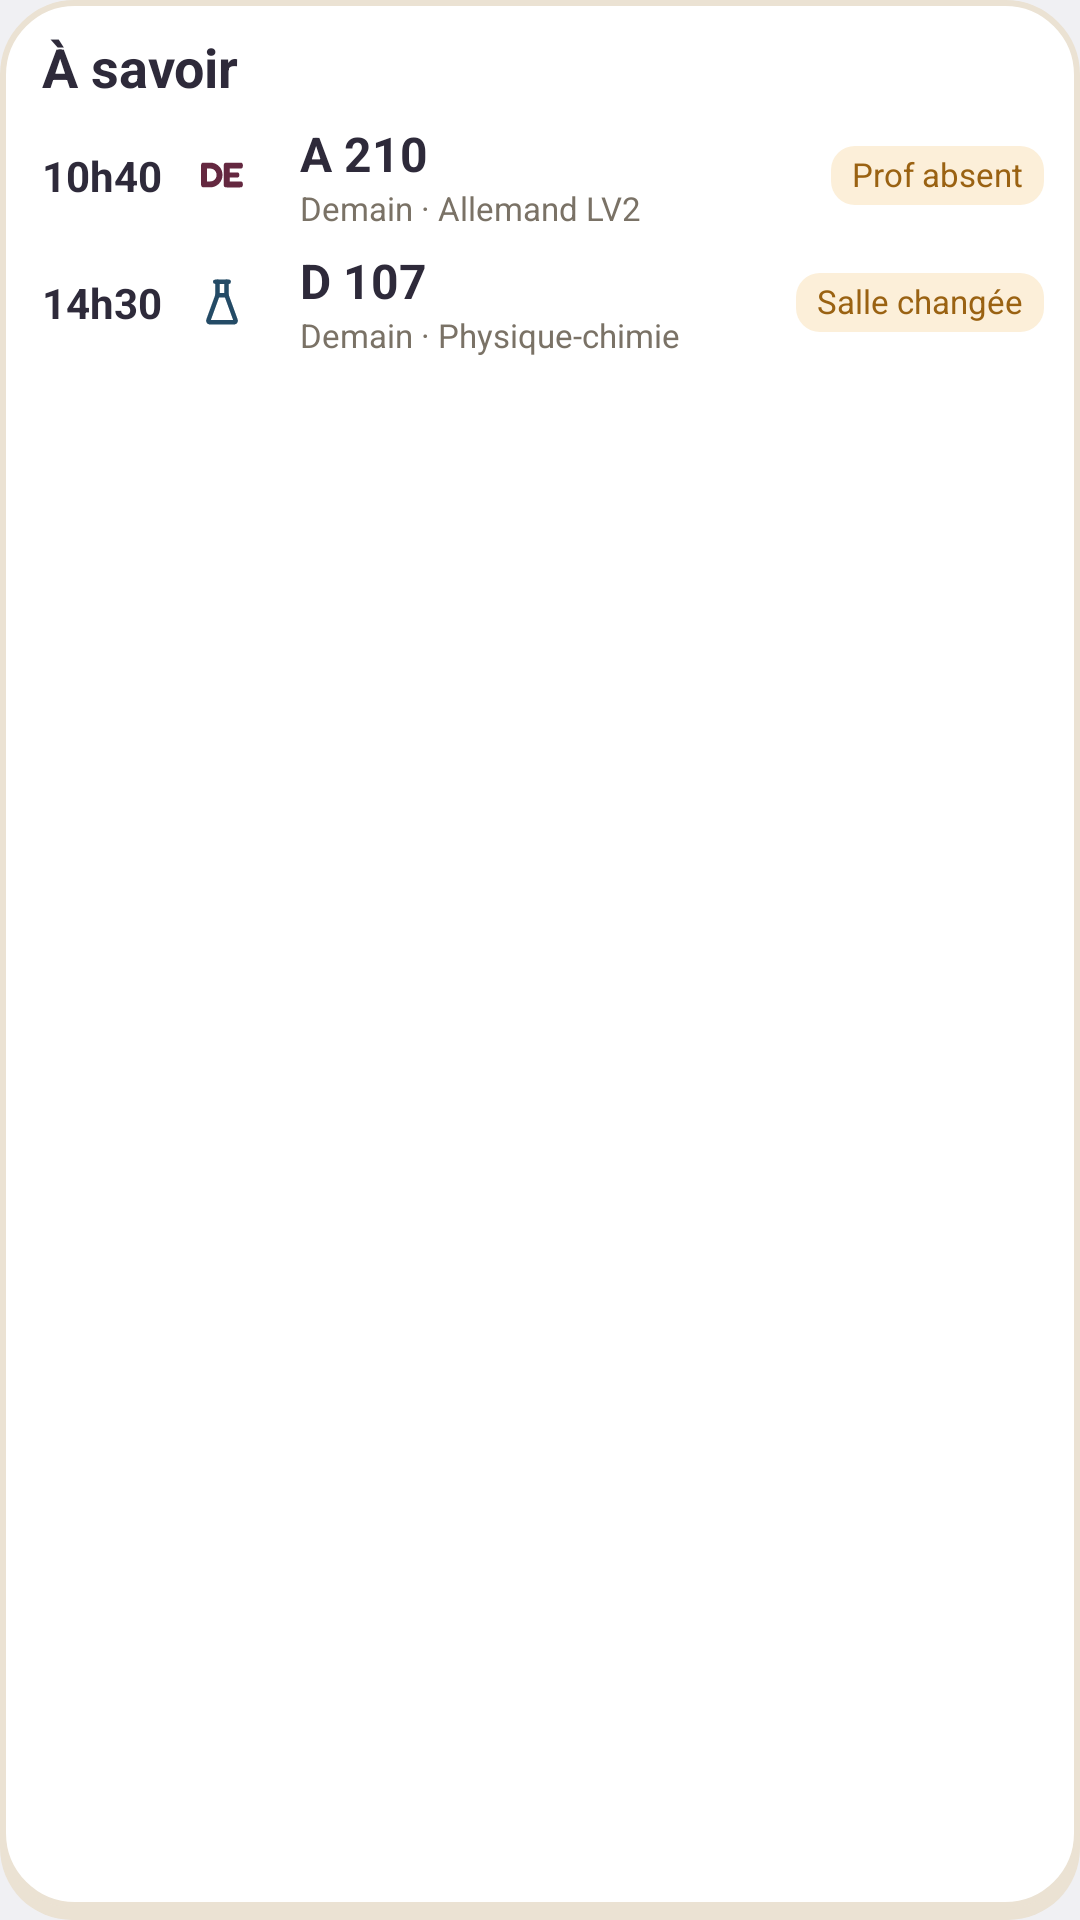

This screen was rendered from an Android layout file. Write that file and the resources it references.
<!-- AndroidManifest.xml: application theme AppTheme -->
<!-- res/layout/widget_alerts_preview.xml -->
<?xml version="1.0" encoding="utf-8"?>
<LinearLayout xmlns:android="http://schemas.android.com/apk/res/android"
    android:layout_width="match_parent"
    android:layout_height="match_parent"
    android:background="@drawable/widget_card"
    android:orientation="vertical"
    android:paddingStart="14dp"
    android:paddingTop="10dp"
    android:paddingEnd="12dp"
    android:paddingBottom="14dp">

    <TextView android:layout_width="wrap_content" android:layout_height="wrap_content" android:fontFamily="sans-serif"
        android:textStyle="bold" android:text="À savoir" android:textColor="@color/text" android:textSize="18sp" />

    <LinearLayout android:layout_width="match_parent" android:layout_height="wrap_content" android:layout_marginTop="6dp" android:gravity="center_vertical" android:orientation="horizontal">
        <TextView android:layout_width="44dp" android:layout_height="wrap_content" android:fontFamily="sans-serif" android:textStyle="bold" android:text="10h40" android:textColor="@color/text" android:textSize="14sp" />
        <FrameLayout android:layout_width="32dp" android:layout_height="32dp">
            <ImageView android:layout_width="match_parent" android:layout_height="match_parent" android:src="@drawable/widget_tile" android:tint="#EE8FB7" />
            <ImageView android:layout_width="18dp" android:layout_height="18dp" android:layout_gravity="center" android:src="@drawable/ic_lang_de" android:tint="#642840" />
        </FrameLayout>
        <LinearLayout android:layout_width="0dp" android:layout_height="wrap_content" android:layout_marginStart="10dp" android:layout_weight="1" android:orientation="vertical">
            <TextView android:layout_width="wrap_content" android:layout_height="wrap_content" android:fontFamily="sans-serif" android:textStyle="bold" android:text="A 210" android:textColor="@color/text" android:textSize="16sp" />
            <TextView android:layout_width="wrap_content" android:layout_height="wrap_content" android:text="Demain · Allemand LV2" android:textColor="@color/text2" android:textSize="11sp" />
        </LinearLayout>
        <TextView android:layout_width="wrap_content" android:layout_height="wrap_content" android:background="@drawable/pill_warn"
            android:paddingStart="7dp" android:paddingEnd="7dp" android:paddingTop="2dp" android:paddingBottom="3dp"
            android:text="Prof absent" android:textColor="@color/warn" android:textSize="11sp" />
    </LinearLayout>
    <LinearLayout android:layout_width="match_parent" android:layout_height="wrap_content" android:layout_marginTop="6dp" android:gravity="center_vertical" android:orientation="horizontal">
        <TextView android:layout_width="44dp" android:layout_height="wrap_content" android:fontFamily="sans-serif" android:textStyle="bold" android:text="14h30" android:textColor="@color/text" android:textSize="14sp" />
        <FrameLayout android:layout_width="32dp" android:layout_height="32dp">
            <ImageView android:layout_width="match_parent" android:layout_height="match_parent" android:src="@drawable/widget_tile" android:tint="#6FB3E0" />
            <ImageView android:layout_width="18dp" android:layout_height="18dp" android:layout_gravity="center" android:src="@drawable/ic_flask" android:tint="#244B66" />
        </FrameLayout>
        <LinearLayout android:layout_width="0dp" android:layout_height="wrap_content" android:layout_marginStart="10dp" android:layout_weight="1" android:orientation="vertical">
            <TextView android:layout_width="wrap_content" android:layout_height="wrap_content" android:fontFamily="sans-serif" android:textStyle="bold" android:text="D 107" android:textColor="@color/text" android:textSize="16sp" />
            <TextView android:layout_width="wrap_content" android:layout_height="wrap_content" android:text="Demain · Physique-chimie" android:textColor="@color/text2" android:textSize="11sp" />
        </LinearLayout>
        <TextView android:layout_width="wrap_content" android:layout_height="wrap_content" android:background="@drawable/pill_warn"
            android:paddingStart="7dp" android:paddingEnd="7dp" android:paddingTop="2dp" android:paddingBottom="3dp"
            android:text="Salle changée" android:textColor="@color/warn" android:textSize="11sp" />
    </LinearLayout>
</LinearLayout>
<!-- resources referenced by this layout -->
<resources>
  <color name="text">#2E2A3A</color>
  <color name="text2">#7A7266</color>
  <color name="warn">#9A6212</color>
  <!-- drawable ic_flask (drawable) -->
  <vector xmlns:android="http://schemas.android.com/apk/res/android" android:width="24dp" android:height="24dp" android:viewportWidth="24" android:viewportHeight="24">
      <path android:pathData="M9 3l6 0" android:strokeColor="#FFFFFFFF" android:strokeWidth="2" android:strokeLineCap="round" android:strokeLineJoin="round" android:fillColor="#00000000" />
      <path android:pathData="M10 9l4 0" android:strokeColor="#FFFFFFFF" android:strokeWidth="2" android:strokeLineCap="round" android:strokeLineJoin="round" android:fillColor="#00000000" />
      <path android:pathData="M10 3v6l-4 11a.7 .7 0 0 0 .5 1h11a.7 .7 0 0 0 .5 -1l-4 -11v-6" android:strokeColor="#FFFFFFFF" android:strokeWidth="2" android:strokeLineCap="round" android:strokeLineJoin="round" android:fillColor="#00000000" />
  </vector>
  <!-- drawable pill_warn (drawable) -->
  <?xml version="1.0" encoding="utf-8"?>
  <shape xmlns:android="http://schemas.android.com/apk/res/android" android:shape="rectangle">
      <solid android:color="@color/warn_bg" />
      <corners android:radius="8dp" />
  </shape>
  <!-- drawable widget_card (drawable) -->
  <?xml version="1.0" encoding="utf-8"?>
  <layer-list xmlns:android="http://schemas.android.com/apk/res/android">
      <item android:top="4dp">
          <shape android:shape="rectangle">
              <solid android:color="@color/edge" />
              <corners android:radius="24dp" />
          </shape>
      </item>
      <item android:bottom="4dp">
          <shape android:shape="rectangle">
              <solid android:color="@color/surface" />
              <stroke android:width="2dp" android:color="@color/edge" />
              <corners android:radius="24dp" />
          </shape>
      </item>
  </layer-list>
  <style name="AppTheme" parent="@android:style/Theme.Material.Light.NoActionBar">
          <item name="android:colorPrimary">@color/accent</item>
          <item name="android:colorAccent">@color/accent</item>
          <item name="android:windowBackground">@color/bg</item>
          <item name="android:statusBarColor">@color/bg</item>
          <item name="android:navigationBarColor">@color/bg</item>
          <item name="android:windowLightStatusBar">true</item>
          <item name="android:windowLightNavigationBar">true</item>
          <item name="android:textColorPrimary">@color/text</item>
          <item name="android:textColorSecondary">@color/text2</item>
      </style>
  <color name="warn_bg">#FCEFD9</color>
  <color name="edge">#EBE2D3</color>
  <color name="surface">#FFFFFF</color>
  <color name="accent">#FFD66B</color>
  <color name="bg">#FBF7F0</color>
</resources>
